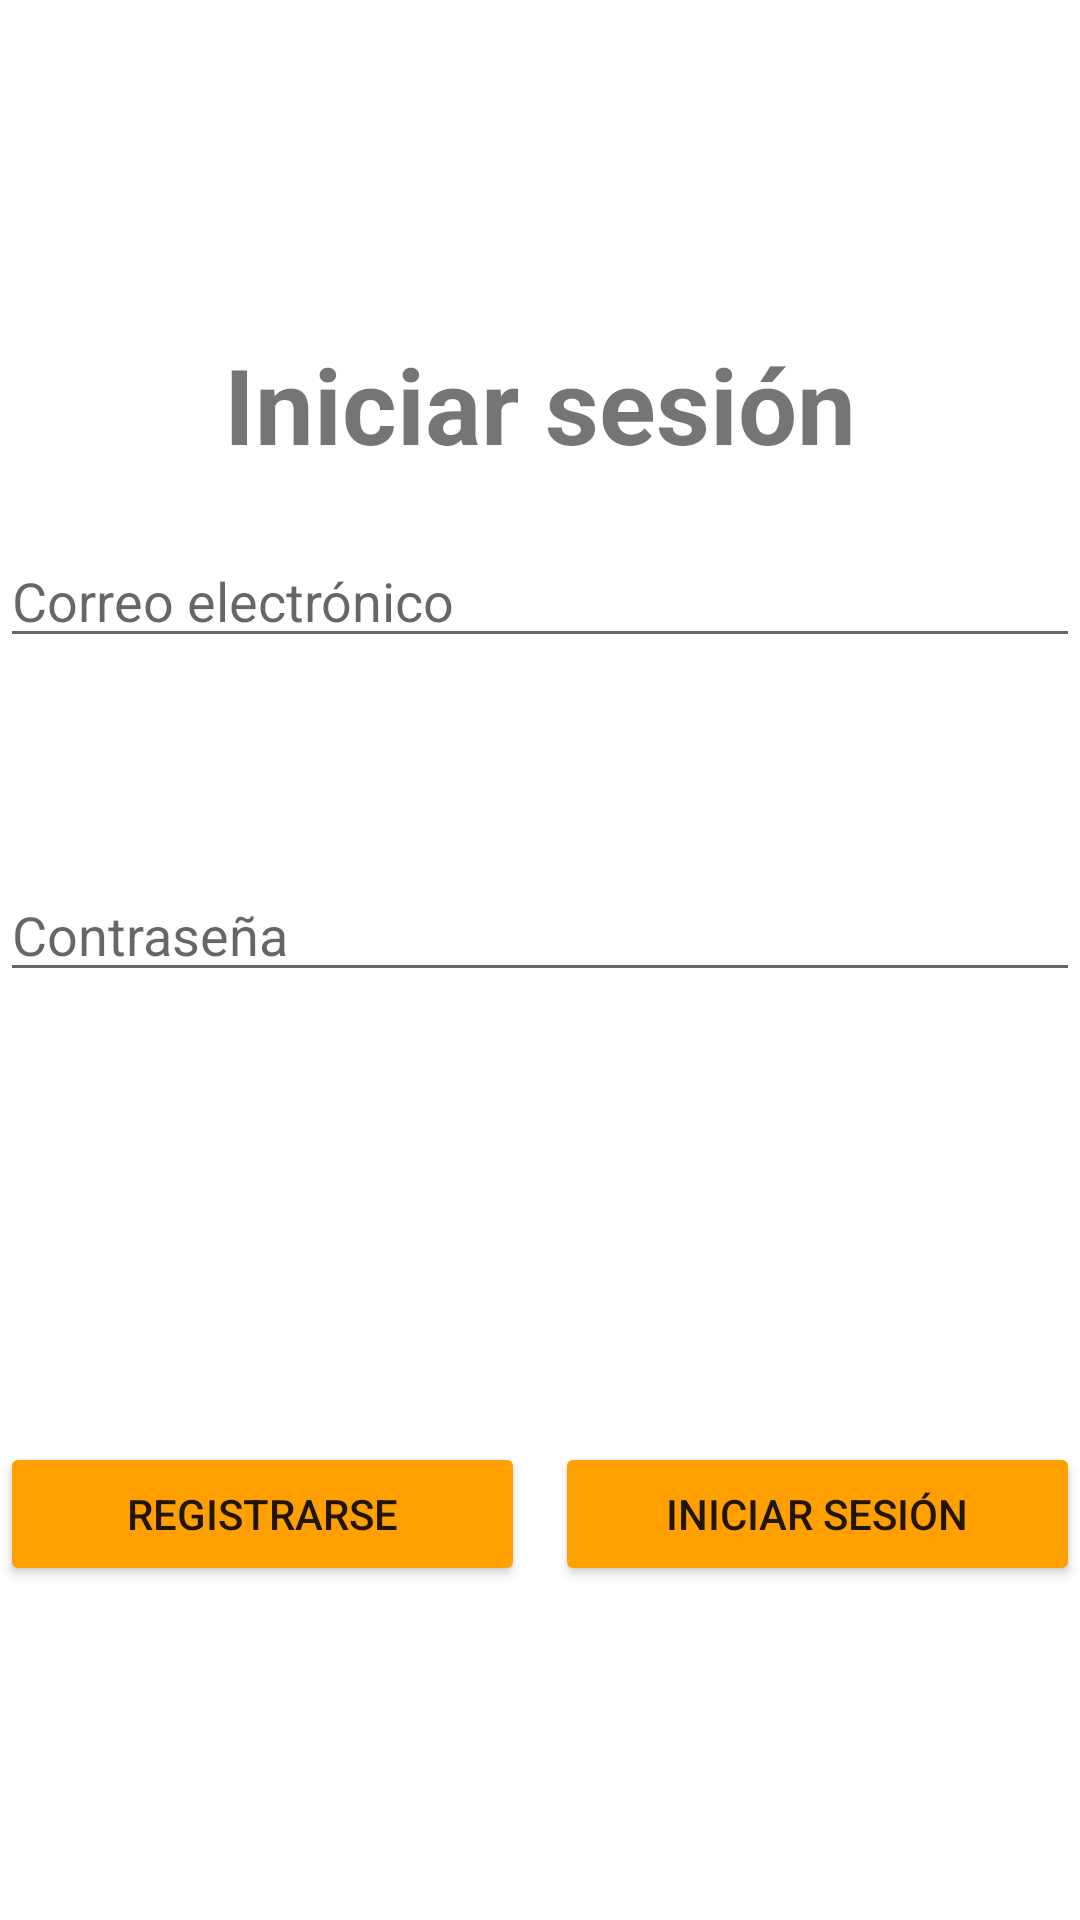

Write the Android layout XML for this screen, with the resource values it uses.
<!-- AndroidManifest.xml: application theme Theme.PruebaFirebase -->
<!-- res/layout/activity_log_in.xml -->
<?xml version="1.0" encoding="utf-8"?>
<LinearLayout xmlns:android="http://schemas.android.com/apk/res/android"
    xmlns:app="http://schemas.android.com/apk/res-auto"
    xmlns:tools="http://schemas.android.com/tools"
    android:layout_width="match_parent"
    android:layout_height="match_parent"
    android:orientation="vertical"
    android:gravity="center"
    android:layout_marginHorizontal="16dp"
    tools:context=".LoginActivity">
    
    <TextView
        android:layout_width="wrap_content"
        android:layout_height="wrap_content"
        android:text="@string/login"
        style="@style/titulo"
        android:layout_marginBottom="20dp"/>

    <EditText
        android:id="@+id/log_correo"
        android:layout_height="wrap_content"
        android:layout_width="match_parent"
        android:layout_marginBottom="70dp"
        android:hint="@string/correo"
        android:ems="10"
        android:inputType="textEmailAddress"/>

    <EditText
        android:id="@+id/log_pass"
        android:layout_height="wrap_content"
        android:layout_width="match_parent"
        android:hint="@string/password"
        android:ems="10"
        android:inputType="textPassword"
        android:layout_marginBottom="150dp"/>

    <LinearLayout
        android:layout_width="match_parent"
        android:layout_height="wrap_content"
        android:orientation="horizontal">
        <Button
            android:id="@+id/signIn"
            android:layout_width="match_parent"
            android:layout_height="wrap_content"
            android:layout_weight="1"
            android:layout_marginEnd="5dp"
            style="@style/boton"
            android:text="@string/singin"/>

        <Button
            android:id="@+id/login"
            android:layout_width="match_parent"
            android:layout_height="wrap_content"
            android:layout_marginStart="5dp"
            android:layout_weight="1"
            style="@style/boton"
            android:text="@string/login"/>
    </LinearLayout>
</LinearLayout>
<!-- resources referenced by this layout -->
<resources>
  <string name="correo">Correo electrónico</string>
  <string name="login">Iniciar sesión</string>
  <string name="password">Contraseña</string>
  <string name="singin">Registrarse</string>
  <style name="boton">
          <item name="android:backgroundTint">@color/naranja</item>
      </style>
  <style name="titulo">
          <item name="android:textSize">35sp</item>
          <item name="android:textStyle">bold</item>
      </style>
  <style name="Theme.PruebaFirebase" parent="Theme.MaterialComponents.DayNight.DarkActionBar">
          
          <item name="colorPrimary">@color/azul_cielo</item>
          <item name="colorPrimaryVariant">@color/purple_700</item>
          <item name="colorOnPrimary">@color/white</item>
          
          <item name="colorSecondary">@color/teal_200</item>
          <item name="colorSecondaryVariant">@color/teal_700</item>
          <item name="colorOnSecondary">@color/black</item>
          
          <item name="android:statusBarColor">?attr/colorPrimaryVariant</item>
          
      </style>
  <color name="naranja">#FFA000</color>
  <color name="azul_cielo">#039BE5</color>
  <color name="purple_700">#FF3700B3</color>
  <color name="white">#FFFFFFFF</color>
  <color name="teal_200">#FF03DAC5</color>
  <color name="teal_700">#FF018786</color>
  <color name="black">#FF000000</color>
</resources>
